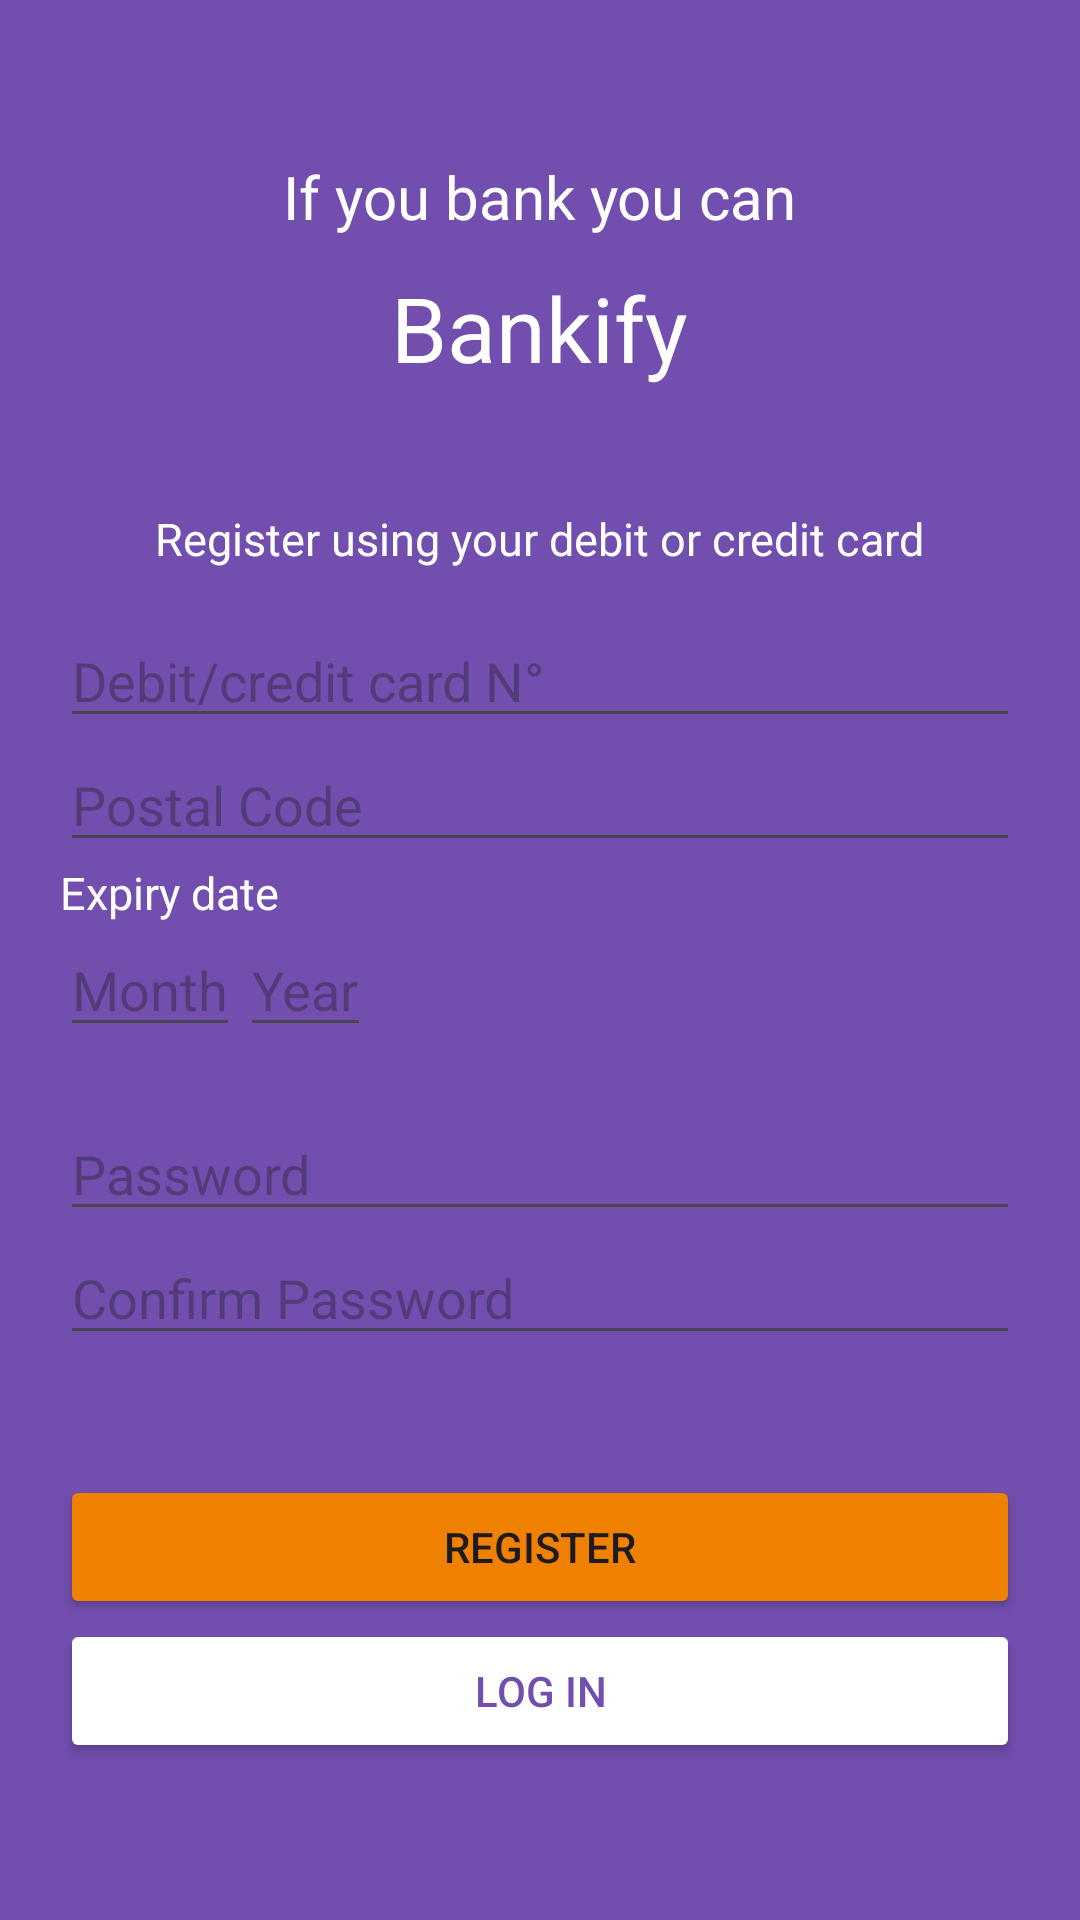

Produce the Android XML layout that renders to this screen, including the resource entries it uses.
<!-- AndroidManifest.xml: application theme Theme.Bankify -->
<!-- res/layout/activity_register.xml -->
<?xml version="1.0" encoding="utf-8"?>
<LinearLayout
    xmlns:android="http://schemas.android.com/apk/res/android"
    xmlns:tools="http://schemas.android.com/tools"
    xmlns:app="http://schemas.android.com/apk/res-auto"
    android:layout_height="match_parent"
    android:layout_width="match_parent"
    android:orientation="vertical"
    android:gravity="center"
    android:padding="20dp"
    android:background="@color/lightPurple">

    <TextView
        android:layout_width="wrap_content"
        android:layout_height="wrap_content"
        android:text="If you bank you can"
        android:textSize="20dp"
        android:layout_marginBottom="10dp"
        android:textColor="@color/white"/>
    <TextView
        android:layout_width="wrap_content"
        android:layout_height="wrap_content"
        android:text="Bankify"
        android:textSize="30dp"
        android:textColor="@color/white"/>
    <TextView
        android:layout_width="wrap_content"
        android:layout_height="wrap_content"
        android:layout_marginTop="40dp"
        android:text="Register using your debit or credit card"
        android:textSize="15dp"
        android:textColor="@color/white"/>
    <EditText
        android:id="@+id/regCardNumber"
        android:layout_width="match_parent"
        android:layout_height="wrap_content"
        android:layout_marginTop="15dp"
        android:inputType="number"
        android:hint="Debit/credit card N°"/>
    <EditText
        android:id="@+id/regPostalCode"
        android:layout_width="match_parent"
        android:layout_height="wrap_content"
        android:hint="Postal Code"/>

    <RelativeLayout
        android:layout_width="match_parent"
        android:layout_height="wrap_content"
        android:orientation="horizontal"
        android:padding="0dp">
        <TextView
            android:id="@+id/expiryD"
            android:layout_width="wrap_content"
            android:layout_height="wrap_content"
            android:text="Expiry date"
            android:textSize="15dp"
            android:textColor="@color/white"/>

        
        <EditText
            android:id="@+id/regExpMonth"
            android:layout_width="wrap_content"
            android:layout_height="wrap_content"
            android:layout_below="@id/expiryD"
            android:hint="Month"
            android:inputType="number" />

        <EditText
            android:id="@+id/regExpYear"
            android:layout_width="wrap_content"
            android:layout_height="wrap_content"
            android:layout_toEndOf="@id/regExpMonth"
            android:layout_below="@id/expiryD"
            android:hint="Year"
            android:inputType="number" />
    </RelativeLayout>

    <EditText
        android:id="@+id/regPassword"
        android:layout_width="match_parent"
        android:layout_height="wrap_content"
        android:layout_marginTop="20dp"
        android:inputType="textPassword"
        android:hint="Password"/>
    <EditText
        android:id="@+id/regConfPass"
        android:layout_width="match_parent"
        android:layout_height="wrap_content"
        android:inputType="textPassword"
        android:hint="Confirm Password"/>

    <Button
        android:layout_marginTop="40dp"
        android:id="@+id/btnRegister"
        android:layout_width="match_parent"
        android:layout_height="wrap_content"
        android:backgroundTint="@color/tangerine"
        android:text="Register"
        />
    <Button
        android:id="@+id/btnLog"
        android:layout_width="match_parent"
        android:layout_height="wrap_content"
        android:textColor="@color/lightPurple"
        android:text="Log in"
        android:backgroundTint="@color/white"
        />



</LinearLayout>
<!-- resources referenced by this layout -->
<resources>
  <color name="lightPurple">#724FAF</color>
  <color name="tangerine">#F08000</color>
  <color name="white">#FFFFFFFF</color>
  <style name="Theme.Bankify" parent="Base.Theme.Bankify" />
  <style name="Base.Theme.Bankify" parent="Theme.Material3.DayNight.NoActionBar">
          
          
      </style>
</resources>
